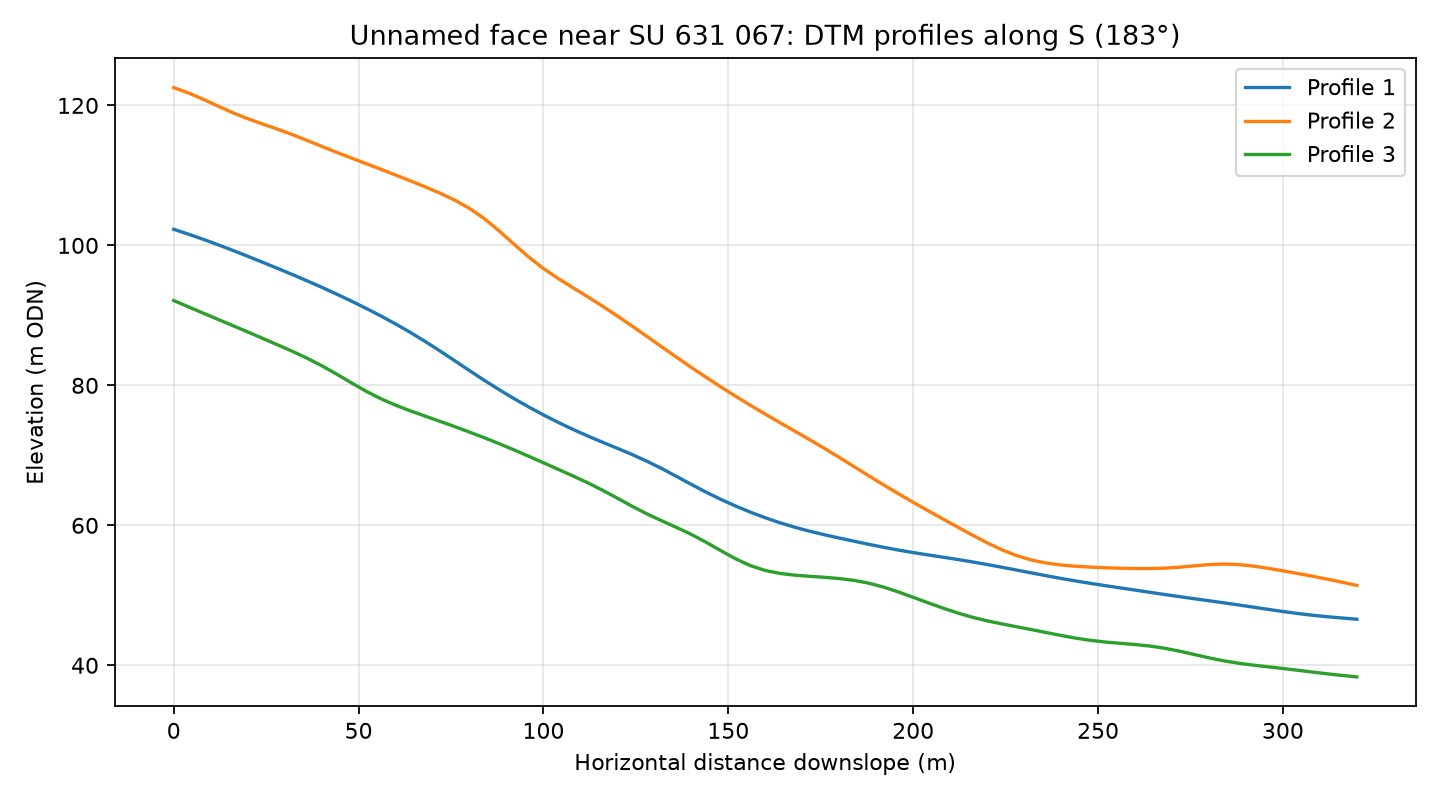

Values plotted in this chart, from the file beside it:
profile, distance_m, elevation_m
1, 0.0, 102.3
1, 4.0, 101.6
1, 8.0, 100.9
1, 12.0, 100.1
1, 16.0, 99.28
1, 20.0, 98.44
1, 24.0, 97.6
1, 28.0, 96.73
1, 32.0, 95.85
1, 36.0, 94.95
1, 40.0, 94.02
1, 44.0, 93.05
1, 48.0, 92.05
1, 52.0, 91.01
1, 56.0, 89.92
1, 60.0, 88.78
1, 64.0, 87.56
1, 68.0, 86.27
1, 72.0, 84.92
1, 76.0, 83.52
1, 80.0, 82.11
1, 84.0, 80.72
1, 88.0, 79.38
1, 92.0, 78.11
1, 96.0, 76.91
1, 100.0, 75.78
1, 104.0, 74.71
1, 108.0, 73.7
1, 112.0, 72.76
1, 116.0, 71.87
1, 120.0, 71
1, 124.0, 70.11
1, 128.0, 69.15
1, 132.0, 68.11
1, 136.0, 66.99
1, 140.0, 65.84
1, 144.0, 64.73
1, 148.0, 63.7
1, 152.0, 62.75
1, 156.0, 61.88
1, 160.0, 61.08
1, 164.0, 60.36
1, 168.0, 59.72
1, 172.0, 59.16
1, 176.0, 58.65
1, 180.0, 58.18
1, 184.0, 57.73
1, 188.0, 57.28
1, 192.0, 56.86
1, 196.0, 56.47
1, 200.0, 56.11
1, 204.0, 55.77
1, 208.0, 55.45
1, 212.0, 55.12
1, 216.0, 54.77
1, 220.0, 54.4
1, 224.0, 54.01
1, 228.0, 53.61
1, 232.0, 53.2
1, 236.0, 52.8
... 183 more rows
